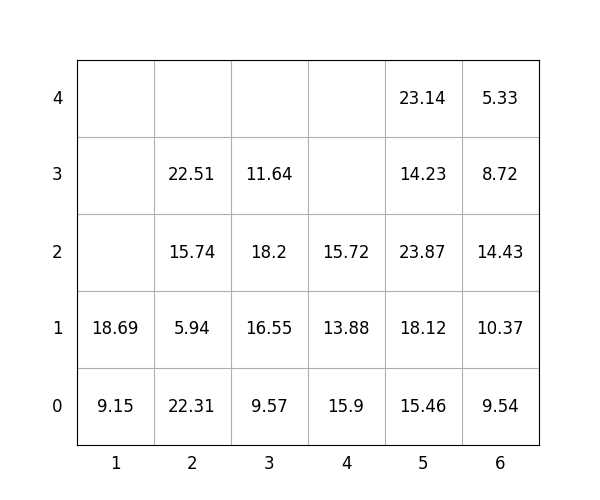

Source data for this figure (header and first rows):
idx, loc_x, loc_y, loc_z, weight, group, score, seq, reloc, size(ft)
1, 6, 0, 0, 9.54, 0, 9.54, 0, 0, 20
2, 2, 0, 0, 22.31, 2, 222.3, 0, 0, 20
3, 5, 0, 0, 15.46, 1, 115.5, 0, 0, 20
4, 3, 0, 0, 9.57, 1, 109.6, 1, 0, 20
5, 2, 0, 1, 5.94, 3, 305.9, 2, 0, 20
6, 3, 0, 1, 16.55, 1, 116.5, 3, 0, 20
7, 5, 0, 1, 18.12, 2, 218.1, 4, 0, 20
8, 2, 0, 2, 15.74, 3, 315.7, 5, 0, 20
9, 2, 0, 3, 22.51, 3, 322.5, 6, 0, 20
10, 3, 0, 2, 18.2, 1, 118.2, 7, 0, 20
11, 4, 0, 0, 15.9, 0, 15.9, 8, 0, 20
12, 5, 0, 2, 23.87, 2, 223.9, 9, 0, 20
13, 4, 0, 1, 13.88, 1, 113.9, 10, 0, 20
14, 5, 0, 3, 14.23, 3, 314.2, 11, 0, 20
15, 4, 0, 2, 15.72, 2, 215.7, 12, 0, 20
16, 1, 0, 0, 9.15, 1, 109.2, 13, 1.0, 20
17, 5, 0, 4, 23.14, 3, 323.1, 14, 0, 20
18, 6, 0, 1, 10.37, 0, 10.37, 15, 0, 20
19, 3, 0, 3, 11.64, 2, 211.6, 16, 0, 20
20, 1, 0, 1, 18.69, 0, 18.69, 17, 1.0, 20
21, 6, 0, 2, 14.43, 0, 14.43, 18, 0, 20
22, 6, 0, 3, 8.72, 1, 108.7, 19, 0, 20
23, 6, 0, 4, 5.33, 3, 305.3, 20, 0, 20
